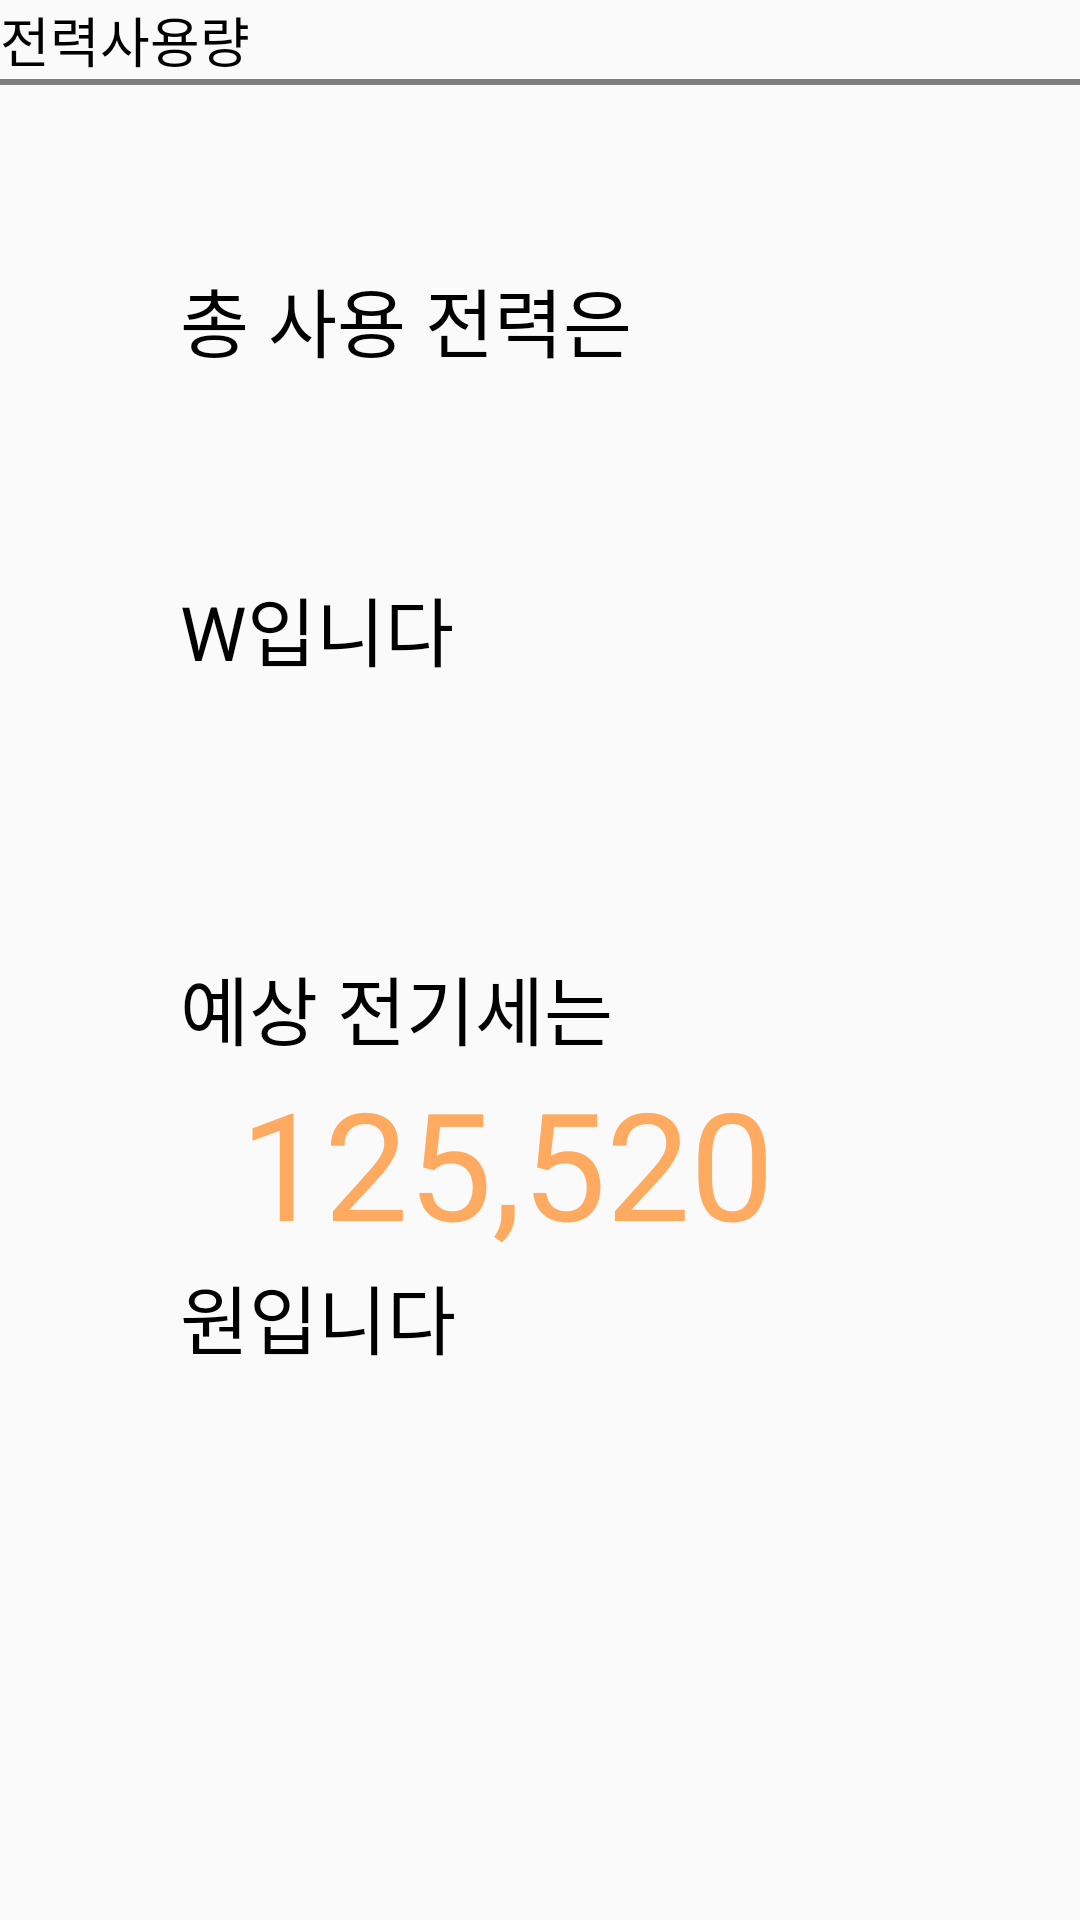

Write the Android layout XML for this screen, with the resource values it uses.
<!-- AndroidManifest.xml: application theme Theme.AppCompat.Light -->
<!-- res/layout/activity_elec.xml -->
<?xml version="1.0" encoding="utf-8"?>
<ScrollView xmlns:android="http://schemas.android.com/apk/res/android"
    android:layout_width="match_parent"
    android:layout_height="match_parent"
    android:orientation="horizontal"
    android:weightSum="1"
    android:id='@+id/scroll_view_third'>
    <FrameLayout
        android:layout_width="match_parent"
        android:layout_height="match_parent"
        android:id="@+id/elecFragment"
        android:tag="unique_third_tag">

        <LinearLayout
            android:layout_width="match_parent"
            android:layout_height="match_parent"
            android:orientation="vertical">

            <TextView
                android:id="@+id/log_status_title"
                android:layout_width="match_parent"
                android:layout_height="wrap_content"
                android:text="전력사용량"
                android:textAppearance="?android:attr/textAppearanceMedium"
                android:textColor="@color/black" />

            <me.biubiubiu.justifytext.library.JustifyTextView
                android:id="@+id/text"
                android:layout_width="match_parent"
                android:layout_height="2dp"
                android:layout_marginBottom="@dimen/dp_60"
                android:background="@color/color_teal" />

            <TextView
                android:id="@+id/total_usage"
                android:layout_width="match_parent"
                android:layout_height="wrap_content"
                android:layout_marginLeft="@dimen/dp_60"
                android:text="총 사용 전력은"
                android:textAppearance="?android:attr/textAppearanceMedium"
                android:textColor="@color/black"
                android:textSize="@dimen/dp_25" />

            <TextView
                android:id="@+id/ELEC"
                android:layout_width="match_parent"
                android:layout_height="wrap_content"
                android:layout_marginLeft="@dimen/dp_80"
                android:textAppearance="?android:attr/textAppearanceMedium"
                android:textColor="@color/color_night_orange"
                android:textSize="@dimen/dp_50" />

            <TextView
                android:id="@+id/total_usage3"
                android:layout_width="match_parent"
                android:layout_height="wrap_content"
                android:layout_marginBottom="@dimen/dp_20"
                android:layout_marginLeft="@dimen/dp_60"
                android:text="W입니다"
                android:textAppearance="?android:attr/textAppearanceMedium"
                android:textColor="@color/black"
                android:textSize="@dimen/dp_25" />


            <TextView
                android:id="@+id/total_usage4"
                android:layout_width="match_parent"
                android:layout_height="wrap_content"
                android:layout_marginLeft="@dimen/dp_60"
                android:layout_marginTop="@dimen/dp_70"
                android:text="예상 전기세는"
                android:textAppearance="?android:attr/textAppearanceMedium"
                android:textColor="@color/black"
                android:textSize="@dimen/dp_25" />

            <TextView
                android:id="@+id/total_usage5"
                android:layout_width="match_parent"
                android:layout_height="wrap_content"
                android:layout_alignParentLeft="true"
                android:layout_alignParentStart="true"
                android:layout_alignParentTop="true"
                android:layout_marginLeft="@dimen/dp_80"
                android:text="125,520"
                android:textAppearance="?android:attr/textAppearanceMedium"
                android:textColor="@color/color_night_orange"
                android:textSize="@dimen/dp_50" />

            <TextView
                android:id="@+id/total_usage6"
                android:layout_width="match_parent"
                android:layout_height="wrap_content"
                android:layout_alignLeft="@+id/total_usage5"
                android:layout_alignParentTop="true"
                android:layout_alignStart="@+id/total_usage5"
                android:layout_marginLeft="@dimen/dp_60"
                android:text="원입니다"
                android:textAppearance="?android:attr/textAppearanceMedium"
                android:textColor="@color/black"
                android:textSize="@dimen/dp_25" />

            <ImageView
                android:id="@+id/id_logo"
                android:layout_width="82dp"
                android:layout_height="66dp"
                android:layout_gravity="center"
                android:layout_marginTop="40dp"/>


        </LinearLayout>
    </FrameLayout>


</ScrollView>
<!-- resources referenced by this layout -->
<resources>
  <color name="black">#FF000000</color>
  <color name="color_night_orange">#FFAA61</color>
  <color name="color_teal">#006c67</color>
  <dimen name="dp_20">20dp</dimen>
  <dimen name="dp_25">25dp</dimen>
  <dimen name="dp_50">50dp</dimen>
  <dimen name="dp_60">60dp</dimen>
  <dimen name="dp_70">70dp</dimen>
  <dimen name="dp_80">80dp</dimen>
</resources>
